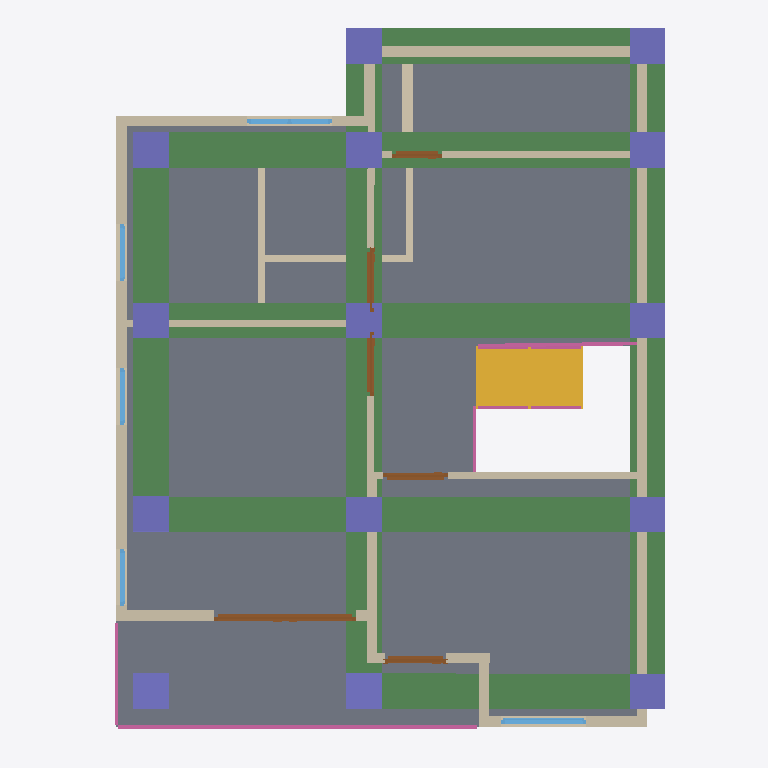
Plan cut of the same IFC building model at storey '2F' (level 3.00 m, cut at 4.40 m), seen from above with north up, elements coloured by IFC class: 20 walls (beige), 15 columns (violet), 8 beams (green), 6 doors (brown), 5 railings (pink), 5 windows (light blue), 1 slab (grey), 1 stair flight (yellow). Cut surfaces are drawn darker.
Extent 10.0 m × 10.0 m × 7.1 m (x, y, z). Storeys (3): GF at 0.00 m; 2F at 3.00 m; Roof at 6.00 m. Elements (106): 29 IfcWall, 25 IfcColumn, 15 IfcBeam, 11 IfcWindow, 10 IfcDoor, 9 IfcRailing, 4 IfcSlab, 2 IfcStairFlight, 1 IfcRoof.

HEADER;
FILE_DESCRIPTION(('ViewDefinition[DesignTransferView]'),'2;1');
FILE_NAME('s05-activity.ifc','2026-10-15T13:28:57+08:00',(''),(''),'IfcOpenShell 0.8.5-post1','Bonsai 0.8.5-post1','Nobody');
FILE_SCHEMA(('IFC4'));
ENDSEC;
DATA;
#1=IFCPROJECT('2P4o3waPLFnBygyV38YFc4',$,'My Project',$,$,$,$,(#10,#22),#5);
#27=IFCSITE('1npGIJ5sfAkhlHTzH_g_FP',$,'My Site',$,$,#50,$,$,$,$,$,$,$,$);
#33=IFCBUILDING('3Vfzj6XTb4pBjumnpt70Jh',$,'My Building',$,$,#56,$,$,$,$,$,$);
#39=IFCBUILDINGSTOREY('1vfcuj84P6NPJ6sjsj1zj_',$,'GF',$,$,#62,$,$,$,$);
#63=IFCBUILDINGSTOREY('1gvmnEvTHFLxbDEpT6bP2e',$,'2F',$,$,#11857,$,$,$,$);
#85=IFCBUILDINGSTOREY('2jMZoN9jv25PBwqtuG4TMv',$,'Roof',$,$,#12665,$,$,$,$);
#5476=IFCSLAB('3XHo5L$sH8GeBNs7VxMIoD',$,'Slab',$,$,#11862,#5491,$,$);
#11337=IFCBEAM('31yzJ6quX1wuza7muvxHi$',$,'Beam',$,$,#11344,#11348,$,$);
#11315=IFCBEAM('2Ie_YwI3T0EhYOqfKUTO_4',$,'Beam',$,$,#11322,#11326,$,$);
#11293=IFCBEAM('13O7bfXWzCGvXIsUMYlhkD',$,'Beam',$,$,#11300,#11304,$,$);
#12583=IFCBEAM('3$dcrXUpXAaAaJT6UhCXSe',$,'Beam',$,$,#12631,#12594,$,$);
#12546=IFCBEAM('1jlZ8kOwn9y8zL8QHqhQqe',$,'Beam',$,$,#12582,#12557,$,$);
#12605=IFCBEAM('3fqV0K7av5vRGoDJTWZBUd',$,'Beam',$,$,#12636,#12616,$,$);
#11359=IFCBEAM('3iH$QrqBr3TALoqzNHskXE',$,'Beam',$,$,#11366,#11370,$,$);
#11270=IFCBEAM('3WrcJHmK94euDvpgTItEae',$,'Beam',$,$,#11278,#11282,$,$);
#2105=IFCSTAIRFLIGHT('3VR2K4DWzDtPXRrdQtIx9Z',$,'StairFlight',$,$,#4397,#2113,$,$,$,$,$,$);
#4661=IFCWALL('14GuinYrz6aga47m5fUN57',$,'Wall',$,$,#11892,#4667,$,$);
#4761=IFCWALL('0LWsKlrwzEofiVIAaOa3ce',$,'Wall',$,$,#11912,#4767,$,$);
#4686=IFCWALL('3REs3Zshr6we$qn5uuwEQD',$,'Wall',$,$,#11882,#4692,$,$);
#4736=IFCWALL('2e2K3ayYTDSvCbL2gxgHyN',$,'Wall',$,$,#11902,#4742,$,$);
#9117=IFCRAILING('2ZqjNCp5vFSBUnME1nlVs3',$,'Railing',$,'FRAMELESS_PANEL',#11867,#9126,$,.USERDEFINED.);
#5431=IFCWALL('23NYhmH5D7exKOTfKWjTf5',$,'Wall',$,$,#11942,#5437,$,$);
#5355=IFCWALL('3z9lWPABH1zf0HajYOQ$Q6',$,'Wall',$,$,#11932,#5361,$,$);
#10919=IFCCOLUMN('16EbftkwrFzx16ymTnufrc',$,'Column',$,$,#10927,#10931,$,$);
#12156=IFCCOLUMN('3ydY42slL0wx2LpbHhcx7G',$,'Column',$,$,#12163,#12167,$,$);
#12244=IFCCOLUMN('3C0FMuwqz2qw66ahGhrFxe',$,'Column',$,$,#12251,#12255,$,$);
#12266=IFCCOLUMN('1JfQyex8zBPgsxhbHTRdxU',$,'Column',$,$,#12641,#12277,$,$);
#12671=IFCCOLUMN('2HrT_x$959uAg35gwrjCLY',$,'Column',$,$,#12703,#12682,$,$);
#5247=IFCWALL('1RTw2TBXnAk9_jOWy6H76l',$,'Wall',$,$,#11927,#5253,$,$);
#12112=IFCCOLUMN('1z5im9Haj9mfvwfxucZcs$',$,'Column',$,$,#12119,#12123,$,$);
#12134=IFCCOLUMN('29$qIHxbHEBxPpiXo_wMAS',$,'Column',$,$,#12141,#12145,$,$);
#12178=IFCCOLUMN('2L$$XQywnD_xEX0HQLh8Rr',$,'Column',$,$,#12185,#12189,$,$);
#12200=IFCCOLUMN('2ymdG0Iob4o9SclSAwrHrz',$,'Column',$,$,#12207,#12211,$,$);
#12222=IFCCOLUMN('0Se26DVvPBovTcAOcxml2w',$,'Column',$,$,#12229,#12233,$,$);
#4636=IFCWALL('0M3rnSLJfD1QuzHDm55rLE',$,'Wall',$,$,#11887,#4642,$,$);
#12046=IFCCOLUMN('1$iiMZQW1DdBxmysLQPu5b',$,'Column',$,$,#12053,#12057,$,$);
#12068=IFCCOLUMN('28V6kG2a19C9ulYaKagV$X',$,'Column',$,$,#12075,#12079,$,$);
#12090=IFCCOLUMN('21MeKkQBfFmvQl$g$kn1xl',$,'Column',$,$,#12097,#12101,$,$);
#12288=IFCCOLUMN('1wBhvdviz1VgWnD8OKrnBQ',$,'Column',$,$,#12646,#12299,$,$);
#4786=IFCWALL('3s8c$NwAjBFPuRMvGB1Scj',$,'Wall',$,$,#11917,#4792,$,$);
#5209=IFCWALL('1xPA7rEZDCCO0FZykvu5GM',$,'Wall',$,$,#11947,#5215,$,$);
#6028=IFCDOOR('3T54AIRr59VP_6sZYyjjtT',$,'Door',$,$,#9367,#6037,$,2.0,2.0,$,.DOUBLE_DOOR_SINGLE_SWING.,$);
#739=IFCWALL('0RjuwI7H10lhk5vHVEGXcc',$,'Wall',$,$,#750,#745,$,$);
#777=IFCWALL('36ualAQU95yR8mrPIXaa75',$,'Wall',$,$,#788,#783,$,$);
#186=IFCWALL('2mEi8WCrT3mOcyHYUbEnqA',$,'Wall',$,$,#492,#192,$,$);
#802=IFCWALL('2GvDlo17jFwB6cb$7Ng3Cn',$,'Wall',$,$,#871,#808,$,$);
#4711=IFCWALL('1ARbzp9P11JxTFIup7S2Ng',$,'Wall',$,$,#11897,#4717,$,$);
#5393=IFCWALL('2zBM1d4$D11xSqoOZXO_SP',$,'Wall',$,$,#11937,#5399,$,$);
#4572=IFCWALL('0b1b2puq55qveXUIqr1BWZ',$,'Wall',$,$,#11872,#4579,$,$);
#4611=IFCWALL('0WmoA8iGvCzwFhwgJVRC3h',$,'Wall',$,$,#11877,#4617,$,$);
#9525=IFCRAILING('2cFg5rvOfAEAg50I02LA7$',$,'Railing',$,'FRAMELESS_PANEL',#11952,#9534,$,.USERDEFINED.);
#5272=IFCWALL('1u8WFAWhL7Gf3LyAa_I56Q',$,'Wall',$,$,#11922,#5278,$,$);
#8553=IFCWINDOW('23E2JXkU14UhJxbcijbRBl',$,'Window',$,$,#9447,#8562,$,1.2000000476837158,1.2000000476837158,$,.SINGLE_PANEL.,$);
#6433=IFCDOOR('3PULNEQj53O80PLawgjND9',$,'Door',$,$,#9392,#6442,$,2.0,0.9056088924407959,$,.SINGLE_SWING_RIGHT.,$);
#5736=IFCDOOR('1qHckXL2bBnhEKdznd6HlV',$,'Door',$,$,#9287,#5745,$,2.0,0.8691511154174805,$,.SINGLE_SWING_LEFT.,$);
#7643=IFCWINDOW('0cd7xZlmTDYgYsSFhBWdiV',$,'Window',$,$,#9427,#7652,$,1.2000000476837158,1.2000000476837158,$,.DOUBLE_PANEL_VERTICAL.,$);
#6840=IFCDOOR('2E3vTEIzbAyOtfltbJ03Uy',$,'Door',$,$,#9377,#6849,$,2.0,0.8999999761581421,$,$,$);
#7013=IFCDOOR('3q4BP4VvvFNBzJMmtVAuI5',$,'Door',$,$,#9402,#7022,$,2.0,0.8999999761581421,$,$,$);
#4811=IFCWALL('0iah3bQyn7oh4XBIq$$r5x',$,'Wall',$,$,#11907,#4817,$,$);
#7078=IFCDOOR('1ekRp_tDj39e046QaXZWlj',$,'Door',$,$,#9412,#7086,$,2.0,0.6995893716812134,$,$,$);
#2370=IFCRAILING('0lgP2LdU1Eh8FLKlAb9Hwf',$,'Railing',$,'FRAMELESS_PANEL',#4372,#2383,$,.USERDEFINED.);
#7986=IFCWINDOW('1ecC5qHBT3ZxVJcr2eD7Cl',$,'Window',$,$,#9432,#7995,$,1.2000000476837158,0.800000011920929,$,.SINGLE_PANEL.,$);
#8254=IFCWINDOW('19hazMkGbCigISm15B38Dj',$,'Window',$,$,#9437,#8263,$,1.2000000476837158,0.800000011920929,$,.SINGLE_PANEL.,$);
#8413=IFCWINDOW('3UaazlTvn539MjKC_2TI5y',$,'Window',$,$,#9442,#8421,$,1.2000000476837158,0.800000011920929,$,$,$);
#2344=IFCRAILING('1l_lil21z02upnsAEd64tb',$,'Railing',$,'FRAMELESS_PANEL',#2369,#2357,$,.USERDEFINED.);
#9800=IFCRAILING('23XpaWFE54$waaLf4Zvxc$',$,'Railing',$,'FRAMELESS_PANEL',#11957,#9809,$,.USERDEFINED.);
#10964=IFCCOLUMN('00U3qwv5n5wOLfXGQz2H4V',$,'Column',$,$,#10971,#10975,$,$);
ENDSEC;
